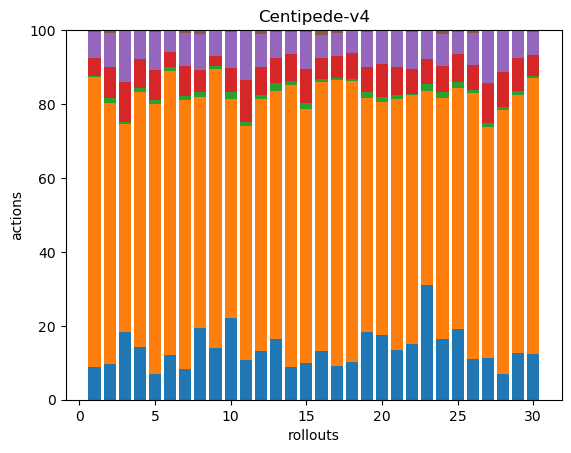

The file beside this chart, header and first rows:
47, 410, 1, 25, 38, 2, 0, 0, 0, 0, 0, 0, 0, 0, 0, 0, 0, 0
38, 273, 6, 32, 36, 3, 0, 0, 0, 0, 0, 0, 0, 0, 0, 0, 0, 0
53, 163, 2, 31, 41, 0, 0, 0, 0, 0, 0, 0, 0, 0, 0, 0, 0, 0
40, 195, 3, 22, 21, 1, 0, 0, 0, 0, 0, 0, 0, 0, 0, 0, 0, 0
33, 342, 5, 38, 48, 2, 0, 0, 0, 0, 0, 0, 0, 0, 0, 0, 0, 0
34, 216, 3, 11, 17, 0, 0, 0, 0, 0, 0, 0, 0, 0, 0, 0, 0, 0
34, 293, 4, 33, 36, 3, 0, 0, 0, 0, 0, 0, 0, 0, 0, 0, 0, 0
42, 134, 3, 13, 21, 2, 0, 0, 0, 0, 0, 0, 0, 0, 0, 0, 0, 0
51, 277, 3, 10, 26, 0, 0, 0, 0, 0, 0, 0, 0, 0, 0, 0, 0, 0
37, 99, 3, 11, 16, 1, 0, 0, 0, 0, 0, 0, 0, 0, 0, 0, 0, 0
39, 231, 4, 41, 48, 1, 0, 0, 0, 0, 0, 0, 0, 0, 0, 0, 0, 0
35, 179, 3, 20, 23, 3, 0, 0, 0, 0, 0, 0, 0, 0, 0, 0, 0, 0
39, 159, 5, 16, 17, 1, 0, 0, 0, 0, 0, 0, 0, 0, 0, 0, 0, 0
36, 314, 4, 30, 25, 2, 0, 0, 0, 0, 0, 0, 0, 0, 0, 0, 0, 0
33, 226, 5, 30, 33, 2, 0, 0, 0, 0, 0, 0, 0, 0, 0, 0, 0, 0
40, 221, 3, 17, 19, 4, 0, 0, 0, 0, 0, 0, 0, 0, 0, 0, 0, 0
47, 397, 3, 31, 32, 4, 0, 0, 0, 0, 0, 0, 0, 0, 0, 0, 0, 0
44, 324, 2, 30, 27, 0, 0, 0, 0, 0, 0, 0, 0, 0, 0, 0, 0, 0
37, 128, 3, 14, 19, 1, 0, 0, 0, 0, 0, 0, 0, 0, 0, 0, 0, 0
36, 130, 3, 18, 19, 0, 0, 0, 0, 0, 0, 0, 0, 0, 0, 0, 0, 0
37, 185, 3, 21, 27, 0, 0, 0, 0, 0, 0, 0, 0, 0, 0, 0, 0, 0
40, 180, 1, 18, 27, 1, 0, 0, 0, 0, 0, 0, 0, 0, 0, 0, 0, 0
47, 80, 3, 10, 12, 0, 0, 0, 0, 0, 0, 0, 0, 0, 0, 0, 0, 0
34, 136, 3, 15, 18, 2, 0, 0, 0, 0, 0, 0, 0, 0, 0, 0, 0, 0
39, 134, 3, 16, 12, 1, 0, 0, 0, 0, 0, 0, 0, 0, 0, 0, 0, 0
47, 306, 4, 29, 37, 3, 0, 0, 0, 0, 0, 0, 0, 0, 0, 0, 0, 0
34, 187, 3, 32, 43, 0, 0, 0, 0, 0, 0, 0, 0, 0, 0, 0, 0, 0
39, 409, 4, 55, 63, 1, 0, 0, 0, 0, 0, 0, 0, 0, 0, 0, 0, 0
35, 195, 3, 25, 21, 0, 0, 0, 0, 0, 0, 0, 0, 0, 0, 0, 0, 0
39, 235, 2, 18, 19, 2, 0, 0, 0, 0, 0, 0, 0, 0, 0, 0, 0, 0
